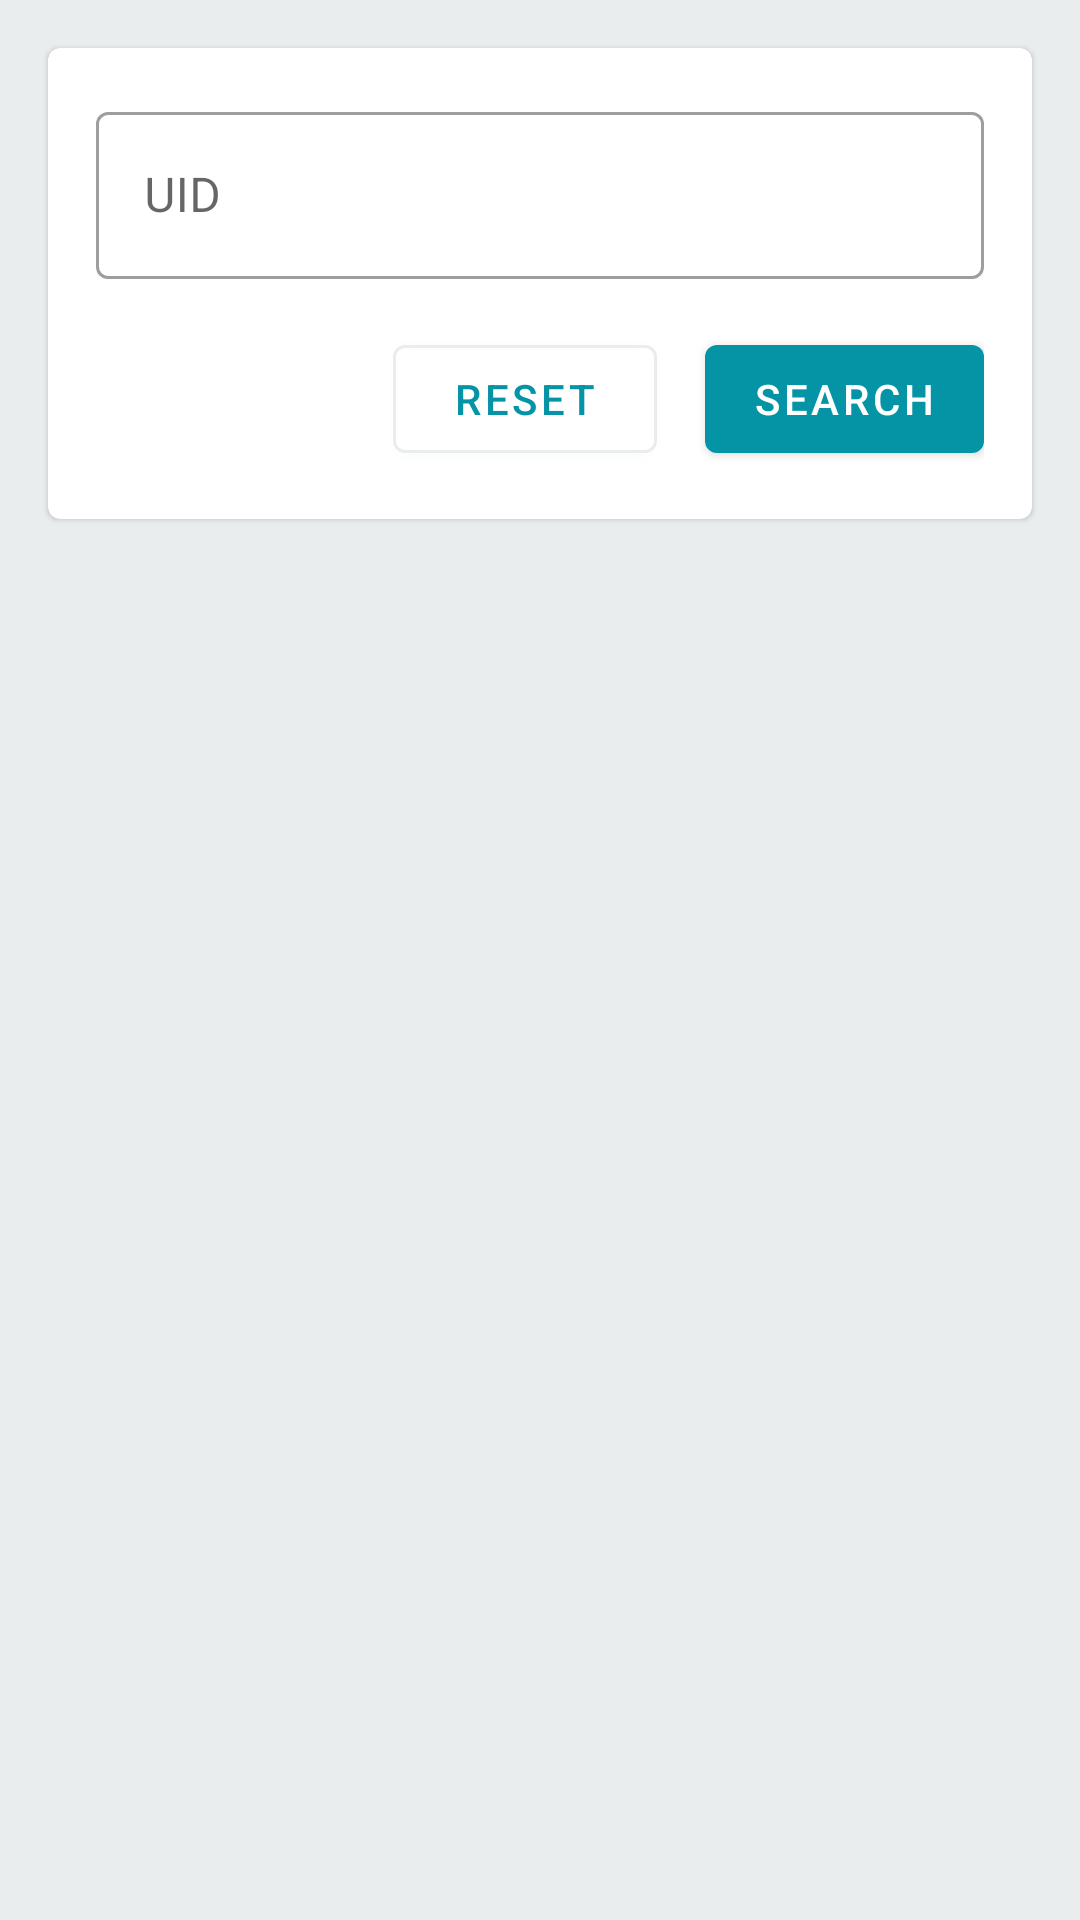

Here is an Android app screen rendered from its layout file. Give the layout XML and the strings, colors and styles it references.
<!-- AndroidManifest.xml: application theme AppTheme -->
<!-- res/layout/fragment_retrieve_user.xml -->
<?xml version="1.0" encoding="utf-8"?>
<ScrollView
    xmlns:android="http://schemas.android.com/apk/res/android"
    xmlns:app="http://schemas.android.com/apk/res-auto"
    xmlns:tools="http://schemas.android.com/tools"
    android:layout_width="match_parent"
    android:layout_height="match_parent"
    android:background="@color/strongkeyLightGray"
    tools:context=".ui.RetrieveUserFragment">

    <com.google.android.material.card.MaterialCardView
        android:layout_width="match_parent"
        android:layout_height="wrap_content"
        android:layout_margin="16dp"
        app:contentPadding="16dp">

        <LinearLayout
            android:layout_width="match_parent"
            android:layout_height="wrap_content"
            android:clipToPadding="false"
            android:orientation="vertical">

            <LinearLayout
                android:layout_width="match_parent"
                android:layout_height="wrap_content"
                android:orientation="horizontal"
                android:baselineAligned="false">

                <com.google.android.material.textfield.TextInputLayout
                    android:id="@+id/uid_text_input"
                    android:layout_width="match_parent"
                    android:layout_height="wrap_content"
                    android:layout_marginBottom="16dp"
                    android:layout_weight=".5"
                    android:enabled="true"
                    style="@style/Widget.MaterialComponents.TextInputLayout.OutlinedBox">

                    <com.google.android.material.textfield.TextInputEditText
                        android:id="@+id/uid_edit_text"
                        android:layout_width="match_parent"
                        android:layout_height="wrap_content"
                        android:textColor="@color/colorPrimaryDark"
                        android:hint="@string/label_uid"/>
                </com.google.android.material.textfield.TextInputLayout>

            </LinearLayout>

        <androidx.constraintlayout.widget.ConstraintLayout
            android:layout_width="match_parent"
            android:layout_height="wrap_content"
            android:orientation="horizontal"
            android:baselineAligned="false">

            <com.google.android.material.button.MaterialButton
                android:id="@+id/reset_button"
                style="@style/Widget.MaterialComponents.Button"
                android:layout_width="wrap_content"
                android:layout_height="wrap_content"
                android:layout_gravity="end"
                android:layout_marginEnd="16dp"
                android:layout_weight=".25"
                android:text="@string/label_reset"
                android:textColor="@color/colorPrimary"
                app:strokeWidth="1dp"
                app:strokeColor="@color/strongkeyLightGray"
                app:backgroundTint="@android:color/white"
                app:layout_constraintTop_toTopOf="parent"
                app:layout_constraintEnd_toStartOf="@+id/search_button" />

            <com.google.android.material.button.MaterialButton
                android:id="@+id/search_button"
                style="@style/Widget.MaterialComponents.Button"
                android:layout_width="wrap_content"
                android:layout_height="wrap_content"
                android:layout_gravity="end"
                android:layout_weight=".25"
                android:text="@string/label_search"
                app:layout_constraintTop_toTopOf="parent"
                app:layout_constraintEnd_toEndOf="parent" />
        </androidx.constraintlayout.widget.ConstraintLayout>

        </LinearLayout>
    </com.google.android.material.card.MaterialCardView>
</ScrollView>
<!-- resources referenced by this layout -->
<resources>
  <color name="colorPrimary">#0494a5</color>
  <color name="colorPrimaryDark">#004054</color>
  <color name="strongkeyLightGray">#E9EDEE</color>
  <string name="label_reset">Reset</string>
  <string name="label_search">Search</string>
  <string name="label_uid">UID</string>
  <style name="AppTheme" parent="Theme.MaterialComponents.Light.DarkActionBar">
          <item name="colorPrimary">@color/colorPrimary</item>
          <item name="colorPrimaryDark">@color/colorPrimaryDark</item>
          <item name="colorAccent">@color/colorAccent</item>
          <item name="android:statusBarColor">@color/black</item>
          <item name="snackbarStyle">@style/Widget.App.Snackbar</item>
          <item name="snackbarButtonStyle">@style/Widget.App.SnackbarButton</item>
      </style>
  <color name="colorAccent">#a0edf6</color>
  <color name="black">#000000</color>
  <style name="Widget.App.Snackbar" parent="Widget.MaterialComponents.Snackbar">
          <item name="materialThemeOverlay">@style/ThemeOverlay.App.Snackbar</item>
          <item name="actionTextColorAlpha">1</item>
      </style>
  <style name="Widget.App.SnackbarButton" parent="Widget.MaterialComponents.Button.TextButton.Snackbar">
          <item name="android:textColor">@color/colorAccent</item>
      </style>
  <style name="ThemeOverlay.App.Snackbar" parent="">
          <item name="colorPrimary">@color/colorPrimary</item>
          <item name="colorOnSurface">@color/colorPrimaryDark</item>
      </style>
</resources>
